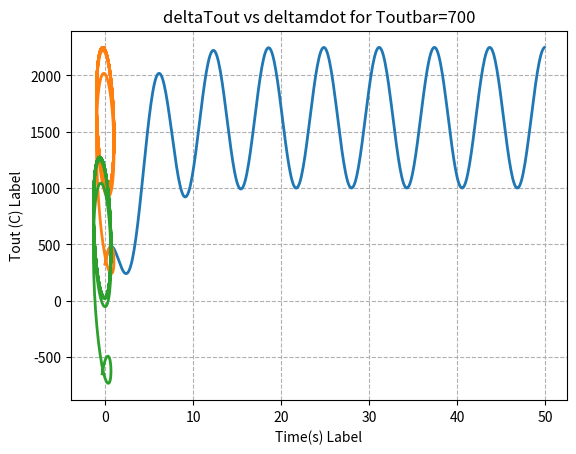

Write Python code to recreate this figure. (Note: this script raises an exception after producing the figure.)
import numpy as np
from matplotlib import pyplot as plt
from scipy.integrate import solve_ivp 

# Constants 
cp_bed = 450 # J/kgK
Ci = 450 # J/kgK

# Time
dt = 1e-1
t = np.arange(0, 50, dt)
steps = t.shape

# Equilibrium points
Qdot_gen_i = 100e3 # J (100 kJ/s)
Tin = 50 + 275 # K
Tout_bar = 700 + 275 # K
mdot_bar = Qdot_gen_i/(cp_bed * (Tout_bar - Tin)) # kg/s
print(mdot_bar)
# print(mdot_bar)

# Example mdot(t) input 
mdot = np.sin(t)
# print(mdot - mdot_bar)


###################################

#  Physics model - Linearized ODE (backward Euler)

# SINE IN SHOULD SETTLE TO 0 
def linearized_model(mdot):
    """
    This linearized model is a simple implementation
    of equation 25. 

    Input: whatever mdot function you want (e.g.: mdot(t) = 10sin(t))
        important note: when solving the controlled system with the feedback loop 
        we'll want to input mdot to this function as a scalar at a given timestep
        which can also be done. mdot can be an array defined by mdot(t) or simply 
        a scalar 
    Output: Tout(t), deltaTout(t) + plots (Tout vs t, Tout vs mdot, deltaTout vs deltamdot) 
    """
    # linearized input
    deltamdot = mdot - mdot_bar 

    # initialize arrays 
    deltaTout = np.zeros((t.shape[0]))
    # first temp is Tin 
    deltaTout[0] = Tin - Tout_bar

    # solve for deltaTout(t) given deltamdot(t) 
    # solve eq. 25
    for k in range(t.shape[0] - 1):
        deltaTout[k+1] = deltaTout[k] + dt * (- (cp_bed/Ci) * mdot_bar * deltaTout[k] + 
                               (cp_bed/Ci) * (Tin - Tout_bar) * deltamdot[k])
        
    # now have deltaTout(t) as a column matrix, can get Tout(t) 
    Tout = deltaTout + Tout_bar

    return Tout, deltaTout, deltamdot

###################################

# Linearized system solution
Tout, deltaTout, deltamdot = linearized_model(mdot)

###### PLOT ######

# Plotting parameters
# plt.rc('text', usetex=True)
# plt.rc('font', family='serif', size=14)
plt.rc('lines', linewidth=2)
plt.rc('axes', grid=True)
plt.rc('grid', linestyle='--')

# plot the linearized Tout(t) as a function of t 
plt.plot(t, Tout)
plt.xlabel("Time(s) Label")
plt.ylabel("Tout (C) Label")
plt.title("Tout vs time for Toutbar=700")
plt.show()

# plot the linearized Tout(t) as a function of mdot(t) 
plt.plot(mdot, Tout)
plt.xlabel("Time(s) Label")
plt.ylabel("Tout (C) Label")
plt.title("Tout vs mdot for Toutbar=700")
plt.show()

# plot small changes of Tout as a function of small changes of mdot 
plt.plot(deltamdot, deltaTout)
plt.xlabel("Time(s) Label")
plt.ylabel("Tout (C) Label")
plt.title("deltaTout vs deltamdot for Toutbar=700")
plt.show()


###################################

def linearized_step(Tout_k, mdot_k):
    deltaTout_k = Tout_k - Tout_bar
    deltamdot_k = mdot_k - mdot_bar

    deltaTout_kp1 = deltaTout_k + dt * (- (cp_bed/Ci) * mdot_bar * deltaTout_k + 
                               (cp_bed/Ci) * (Tin - Tout_bar) * deltamdot_k)
    
    Tout_kp1 = deltaTout_kp1 + Tout_bar
    return Tout_kp1

###################################



###################################

# Control loop
def feedback_loop(Tout, kp, ki, kd):
    """
    The feedback loop is an implementation of Fig. 5. It takes in 
    Tout computed at timestep k by the function linearized_model(mdot)
    and gives the mdot that should be used at the next iteration

    Input: Tout (scalar)
    Output: mdot (scalar)
    """

    # compute the error
    noise = np.random.normal(0, 10) # 1C std 
    error = Tout_bar - (Tout + noise)

    # compute the reference mass flow rate 
    # (reference or error scaled by propoortoinal controller gain)
    kp = 0.0001
    error_mdot = error * kp 

    mdot = mdot_bar + error_mdot
    return mdot

###################################




###################################

# # Solver for linearized model function 

# # Combine the physical model and the feedback loop
# # Initialize the controlled Tout solution array  
# # Tout_controlled = np.zeros((t.shape[0]))

# # initialize the mdot array 
# mdot_solution = np.zeros((t.shape[0]))
# mdot_initial = feedback_loop(Tin)
# mdot_solution[0] = mdot_initial
# # print(mdot_controlled)
# mdot_controlled = np.ones((t.shape[0])) * mdot_initial


# for k in range(0, t.shape[0] - 1):
#     Tout_solution, _, _ = linearized_model(mdot_controlled) # this gives the array for the whole time range
#                                                     # but here at the first timestep, we feed an mdot_controlled
#                                                     # that only has info for the first timestep... so the solution is 
#                                                     # only valid for the next timestep, it gets updated 
#                                                     # after an new mdot has been computed and so on 

#     # compute mdot @ k+1
#     mdot_controlled[k+1] = feedback_loop(Tout_solution[k+1])
#     # print("The Tout_solution array at timestep", k, "is", Tout_solution)
#     # print("The mdot_controlled array at timestep", k, "is", mdot_controlled)

###################################



# ###################################

# Solver for linearized model with step definition
Tout_solution = np.zeros((t.shape[0]))
mdot_solution = np.zeros((t.shape[0]))
Tout_solution[0] = Tin
mdot_solution[0] = feedback_loop(Tin)

for k in range(t.shape[0] - 1):
    Tout_k = Tout_solution[k]
    mdot_k = mdot_solution[k]

    Tout_kp1 = linearized_step(Tout_k=Tout_k, mdot_k=mdot_k)
    Tout_solution[k+1] = Tout_kp1

    mdot_kp1 = feedback_loop(Tout_kp1)
    mdot_solution[k+1] = mdot_kp1

# ###################################






# plot the linearized Tout(t) as a function of t 
plt.plot(t, Tout_solution)
plt.xlabel(r"$Time(s)$")
plt.ylabel(r"$T_{out} (^{\circ}C)$")
# plt.title(r"$T_{out}(t)$ for $\bar{T}_{out}=700^{\circ}C$")
plt.show()

# plot the linearized mdot(t) as a function of t 
plt.plot(t, mdot_solution)
plt.xlabel(r"$Time(s)$")
plt.ylabel(r"$\dot{m} (kg/s)$")
# plt.title(r"$\dot{m}(t)$ for $\bar{T}_{out}=700^{\circ}C$")
plt.show()


# Code
# figure out what's going on with the crazy sine amplitude change 
# investigate on PI, PID 
# Normalize things to not have to use kp = 0.0001

